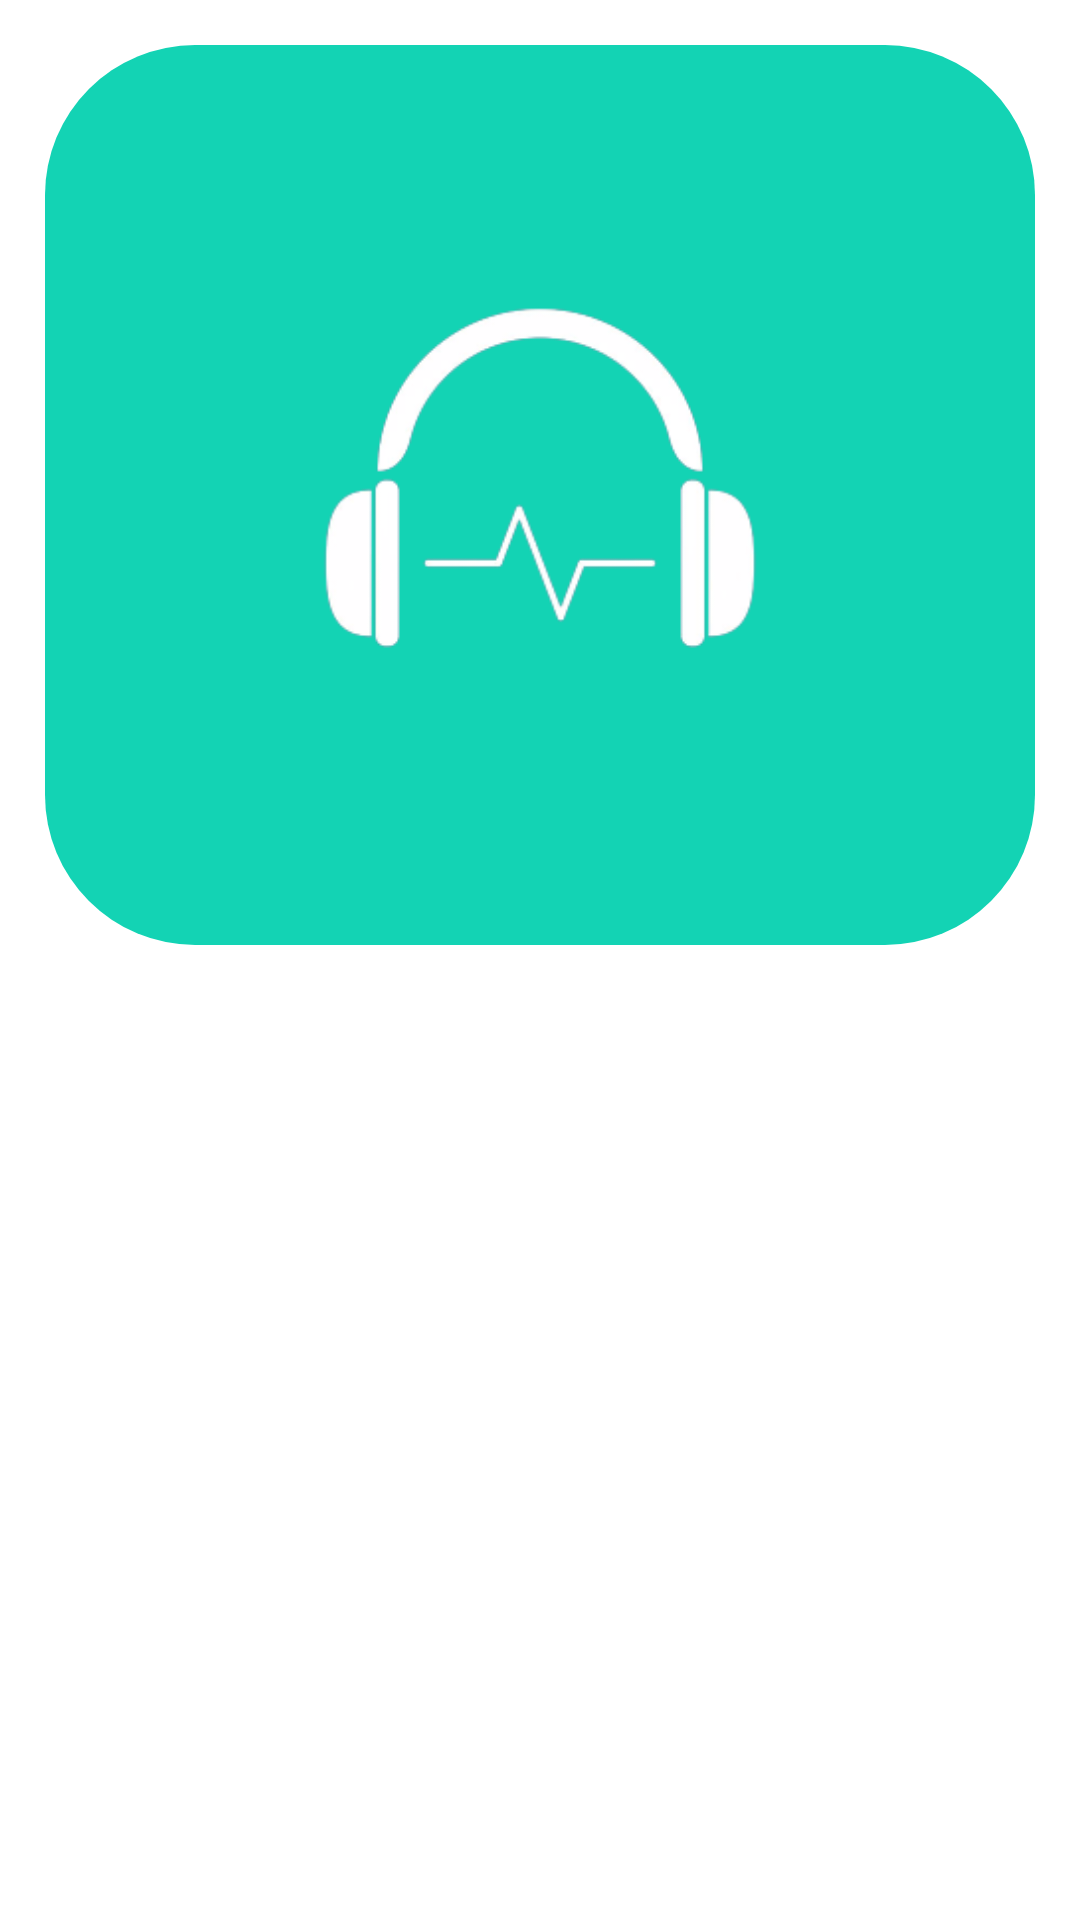

Layout XML and referenced resources for this Android screen:
<!-- AndroidManifest.xml: application theme AppTheme -->
<!-- res/layout/activity_album_details.xml -->
<?xml version="1.0" encoding="utf-8"?>
<RelativeLayout xmlns:android="http://schemas.android.com/apk/res/android"
    xmlns:app="http://schemas.android.com/apk/res-auto"
    xmlns:tools="http://schemas.android.com/tools"
    android:layout_width="match_parent"
    android:layout_height="match_parent"
    android:background="@color/white"
    tools:context=".MusicAct.AlbumDetails">

    <ImageView
        android:id="@+id/albumPhoto"
        android:layout_width="match_parent"
        android:layout_height="300dp"
        android:scaleType="centerCrop"
        android:background="@drawable/button_desing"
        android:layout_marginRight="15dp"
        android:layout_marginLeft="15dp"
        android:layout_marginTop="15dp"
        android:layout_marginBottom="15dp"
        android:src="@drawable/musicplayer23" />

    <androidx.recyclerview.widget.RecyclerView
        android:id="@+id/recyclerView"
        android:layout_width="match_parent"
        android:layout_height="match_parent"
        android:layout_below="@+id/albumPhoto"
        android:layout_marginTop="25dp" />

</RelativeLayout>
<!-- resources referenced by this layout -->
<resources>
  <color name="white">#FFFFFFFF</color>
  <!-- drawable button_desing (drawable) -->
  <?xml version="1.0" encoding="utf-8"?>
  <shape xmlns:android="http://schemas.android.com/apk/res/android"
      android:shape="rectangle">
  
      <solid android:color="@color/designMainColor"/>
      <corners android:radius="50dp"/>
  
  </shape>
  <!-- drawable musicplayer23: png bitmap (drawable, 80602 bytes) -->
  <style name="AppTheme" parent="Theme.AppCompat.Light.NoActionBar">
          
          <item name="colorPrimary">@color/ColorGreenNote</item>
          <item name="colorPrimaryDark">@color/colorPrimaryDark</item>
          <item name="colorAccent">@color/colorAccent</item>
      </style>
  <color name="designMainColor">#13D3B4</color>
  <color name="ColorGreenNote">#0aebaf</color>
  <color name="colorPrimaryDark">#10141C</color>
  <color name="colorAccent">#4e33ff</color>
</resources>
